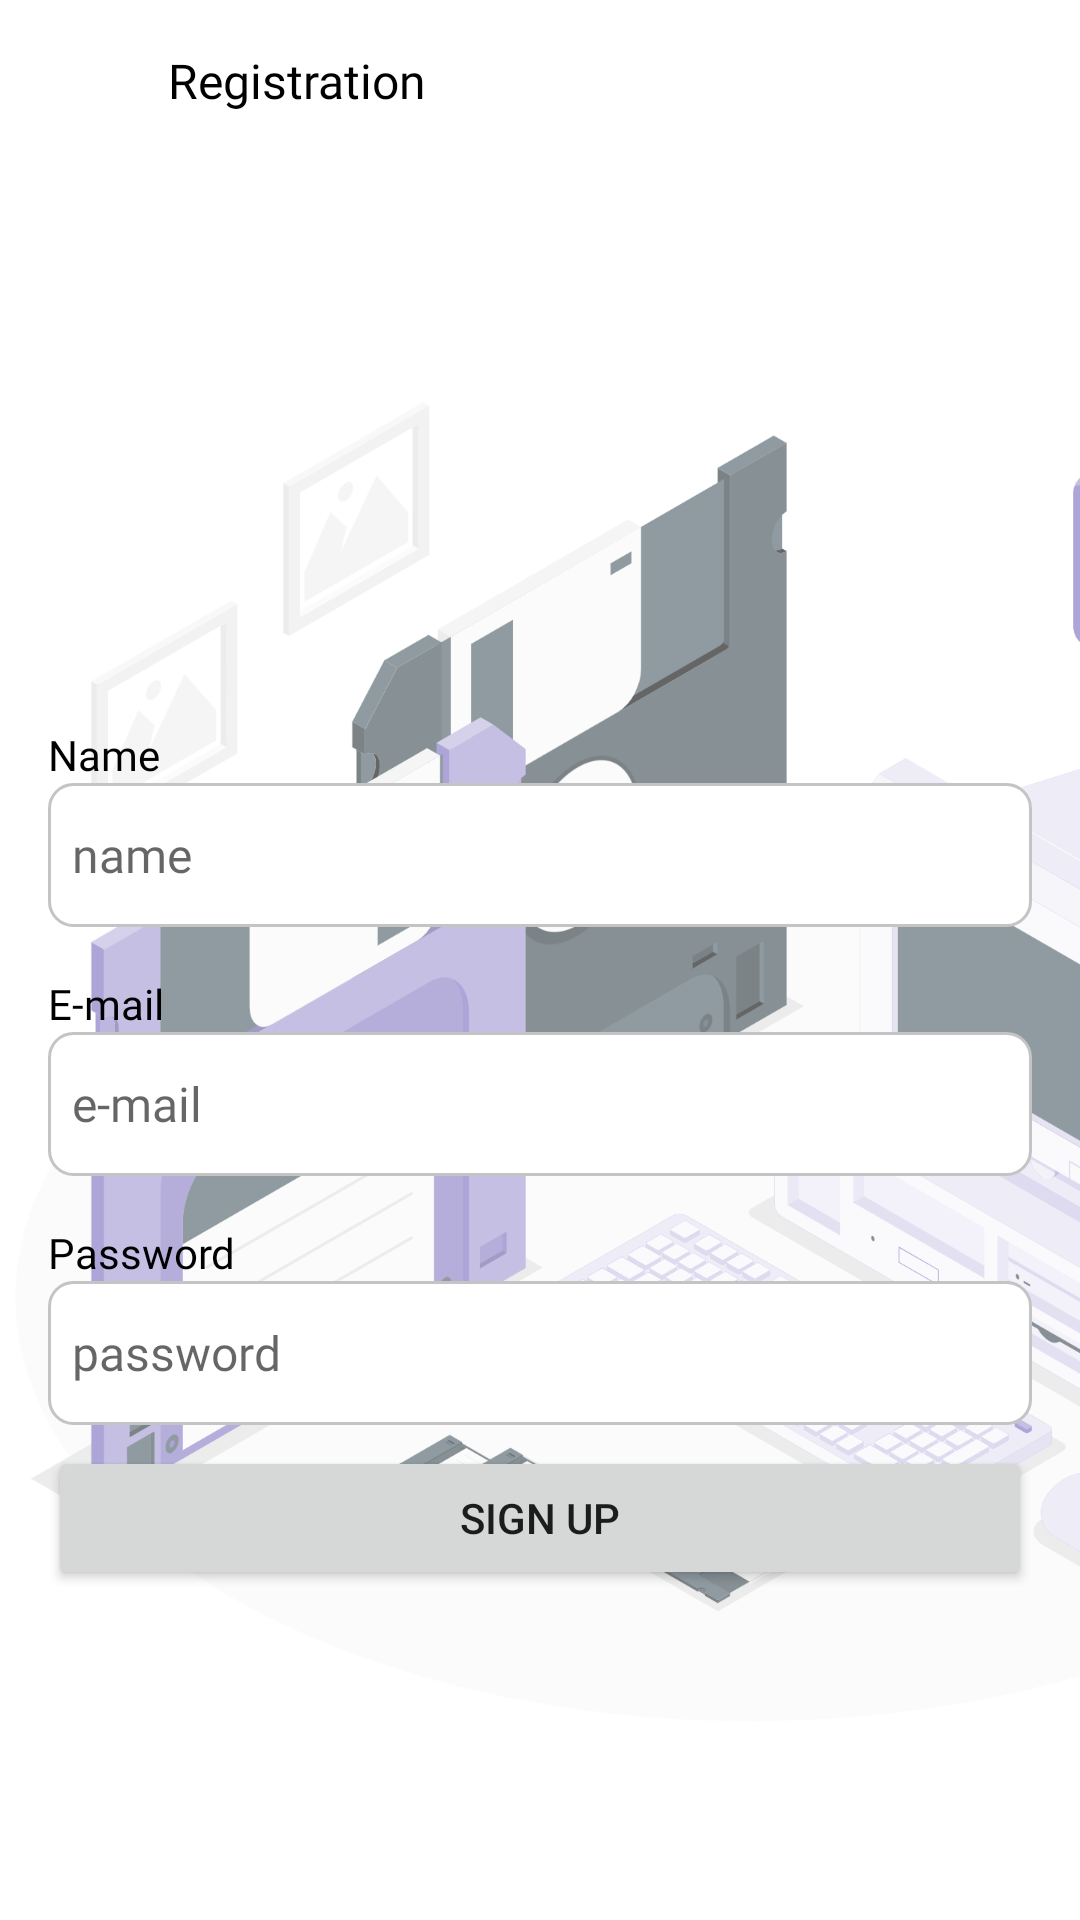

The Android layout XML behind this screen, and the referenced resources:
<!-- AndroidManifest.xml: application theme Theme.BudgetUp -->
<!-- res/layout/activity_registration.xml -->
<?xml version="1.0" encoding="utf-8"?>
<androidx.constraintlayout.widget.ConstraintLayout xmlns:android="http://schemas.android.com/apk/res/android"
    xmlns:app="http://schemas.android.com/apk/res-auto"
    xmlns:tools="http://schemas.android.com/tools"
    android:layout_width="match_parent"
    android:layout_height="match_parent"
    tools:context=".RegistrationActivity">
    <include
        android:id="@+id/include"
        layout="@layout/registration_toolbar" />

    <ImageView
        android:layout_width="500dp"
        android:layout_height="500dp"
        android:layout_marginTop="100dp"
        android:alpha="0.6"
        android:background="@drawable/registration_screen"
        app:layout_constraintTop_toTopOf="parent"
        app:layout_constraintEnd_toEndOf="parent"

        app:layout_constraintHorizontal_bias="0.0"
        app:layout_constraintStart_toStartOf="parent" />

    <Button
        android:id="@+id/btnUserRegister"
        android:layout_width="match_parent"
        android:layout_height="wrap_content"
        android:layout_marginStart="16dp"
        android:layout_marginEnd="16dp"
        android:layout_marginBottom="110dp"
        android:text="@string/sign_up"
        android:textColorHint="@color/base_600"
        app:layout_constraintBottom_toBottomOf="parent"
        app:layout_constraintEnd_toEndOf="parent"
        app:layout_constraintHorizontal_bias="0.0"
        app:layout_constraintStart_toStartOf="parent"
        tools:ignore="MissingConstraints" />

    <LinearLayout
        android:id="@+id/nameLayout"
        android:layout_width="match_parent"
        android:layout_height="wrap_content"
        android:orientation="vertical"
        android:layout_marginStart="16dp"
        android:layout_marginTop="242dp"
        android:layout_marginEnd="16dp"
        app:layout_constraintEnd_toEndOf="parent"
        app:layout_constraintStart_toStartOf="parent"
        app:layout_constraintTop_toTopOf="parent"
        tools:ignore="MissingConstraints">

        <TextView
            android:id="@+id/titleName"
            android:layout_width="wrap_content"
            android:layout_height="wrap_content"
            android:fontFamily="@font/poppins"
            android:text="@string/titleName"
            android:textColor="@color/base_900"
            android:textSize="14sp" />

        <EditText
            android:id="@+id/etName"
            android:layout_width="match_parent"
            android:layout_height="wrap_content"
            android:ems="10"
            android:hint="@string/ent_name"
            android:background="@drawable/background_edit_text"
            android:fontFamily="@font/poppins"
            android:paddingStart="8dp"
            android:textSize="16sp"
            android:inputType="text"
            android:minHeight="48dp"
            android:maxLength="14"
            tools:ignore="MissingConstraints" />


    </LinearLayout>

    <LinearLayout
        android:id="@+id/emailLayout"
        android:layout_width="match_parent"
        android:layout_height="wrap_content"
        android:orientation="vertical"
        android:layout_marginStart="16dp"
        android:layout_marginTop="16dp"
        android:layout_marginEnd="16dp"
        app:layout_constraintEnd_toEndOf="parent"
        app:layout_constraintStart_toStartOf="parent"
        app:layout_constraintTop_toBottomOf="@+id/nameLayout"
        tools:ignore="MissingConstraints">

        <TextView
            android:id="@+id/titleEmail"
            android:layout_width="wrap_content"
            android:layout_height="wrap_content"
            android:fontFamily="@font/poppins"
            android:text="@string/titleEmail"
            android:textColor="@color/base_900"
            android:textSize="14sp" />

        <EditText
            android:id="@+id/etRegEmail"
            android:layout_width="match_parent"
            android:layout_height="wrap_content"
            android:ems="10"
            android:background="@drawable/background_edit_text"
            android:hint="@string/ent_email"
            android:inputType="textEmailAddress"
            android:paddingStart="8dp"
            android:minHeight="48dp"
            android:fontFamily="@font/poppins"
            android:textSize="16sp"
            android:maxLength="40"
            tools:ignore="MissingConstraints" />


    </LinearLayout>

    <LinearLayout
        android:id="@+id/passwordLayout"
        android:layout_width="match_parent"
        android:layout_height="wrap_content"
        android:orientation="vertical"
        android:layout_marginStart="16dp"
        android:layout_marginTop="16dp"
        android:layout_marginEnd="16dp"
        app:layout_constraintEnd_toEndOf="parent"
        app:layout_constraintStart_toStartOf="parent"
        app:layout_constraintTop_toBottomOf="@+id/emailLayout"
        tools:ignore="MissingConstraints">

        <TextView
            android:id="@+id/titlePassword"
            android:layout_width="wrap_content"
            android:layout_height="wrap_content"
            android:fontFamily="@font/poppins"
            android:text="@string/titlePassword"
            android:textColor="@color/base_900"
            android:textSize="14sp" />

        <EditText
            android:id="@+id/etRegPassword"
            android:layout_width="match_parent"
            android:layout_height="wrap_content"
            android:background="@drawable/background_edit_text"
            android:ems="10"
            android:hint="@string/ent_pass"
            android:inputType="textPassword"
            android:paddingStart="8dp"
            android:minHeight="48dp"
            android:fontFamily="@font/poppins"
            android:textSize="16sp"
            android:maxLength="12"
            tools:ignore="MissingConstraints" />


    </LinearLayout>
</androidx.constraintlayout.widget.ConstraintLayout>
<!-- res/layout/registration_toolbar.xml (included above) -->
<?xml version="1.0" encoding="utf-8"?>
<RelativeLayout xmlns:android="http://schemas.android.com/apk/res/android"
    xmlns:app="http://schemas.android.com/apk/res-auto"
    xmlns:tools="http://schemas.android.com/tools"
    android:layout_width="match_parent"
    android:layout_height="wrap_content"
    android:background="@color/base_50">
    <RelativeLayout
        android:layout_width="match_parent"
        android:layout_height="wrap_content"
        android:padding="16dp">

        <TextView
            android:id="@+id/login"
            android:layout_width="wrap_content"
            android:layout_height="wrap_content"
            android:layout_marginStart="16dp"
            android:layout_toEndOf="@+id/back_icon"
            android:scaleType="fitCenter"
            android:fontFamily="@font/poppins"
            android:textColor="@color/base_900"
            android:text="@string/regist_title"
            android:textSize="16sp" />

        <ImageButton
            android:id="@+id/back_icon"
            android:layout_width="24dp"
            android:layout_height="24dp"
            android:background="@color/base_50"
            android:scaleType="fitCenter"
            android:src="@drawable/left"
            app:tint="@color/base_900" />

    </RelativeLayout>
</RelativeLayout>
<!-- resources referenced by this layout -->
<resources>
  <color name="base_50">#FFFFFF</color>
  <color name="base_600">#555555</color>
  <color name="base_900">#000000</color>
  <!-- drawable background_edit_text (drawable) -->
  <?xml version="1.0" encoding="utf-8"?>
  <shape xmlns:android="http://schemas.android.com/apk/res/android"
      android:shape="rectangle" >
  
      <solid android:color="@color/base_50"/>
  
      <stroke
          android:width="1dp"
          android:color="@color/base_300" />
      <corners android:radius="8dp"/>
  
  </shape>
  <!-- drawable registration_screen: png bitmap (drawable, 480203 bytes) -->
  <string name="ent_email">e-mail</string>
  <string name="ent_name">name</string>
  <string name="ent_pass">password</string>
  <string name="regist_title">Registration</string>
  <string name="sign_up">sign up</string>
  <string name="titleEmail">E-mail</string>
  <string name="titleName">Name</string>
  <string name="titlePassword">Password</string>
  <style name="Theme.BudgetUp" parent="Theme.MaterialComponents.DayNight.NoActionBar">
          
          <item name="android:windowDisablePreview">true</item>
          <item name="colorPrimary">@color/primary_400</item>
          <item name="colorPrimaryVariant">@color/primary_600</item>
          <item name="colorOnPrimary">@color/base_50</item>
          
          <item name="colorSecondary">@color/primary_400</item>
          <item name="colorSecondaryVariant">@color/primary_600</item>
          <item name="colorOnSecondary">@color/base_900</item>
          
          <item name="android:statusBarColor" tools:targetApi="l">@color/primary_400</item>
          
      </style>
  <color name="base_300">#C4C4C4</color>
  <color name="primary_400">#776ABD</color>
  <color name="primary_600">#5D46A6</color>
</resources>
